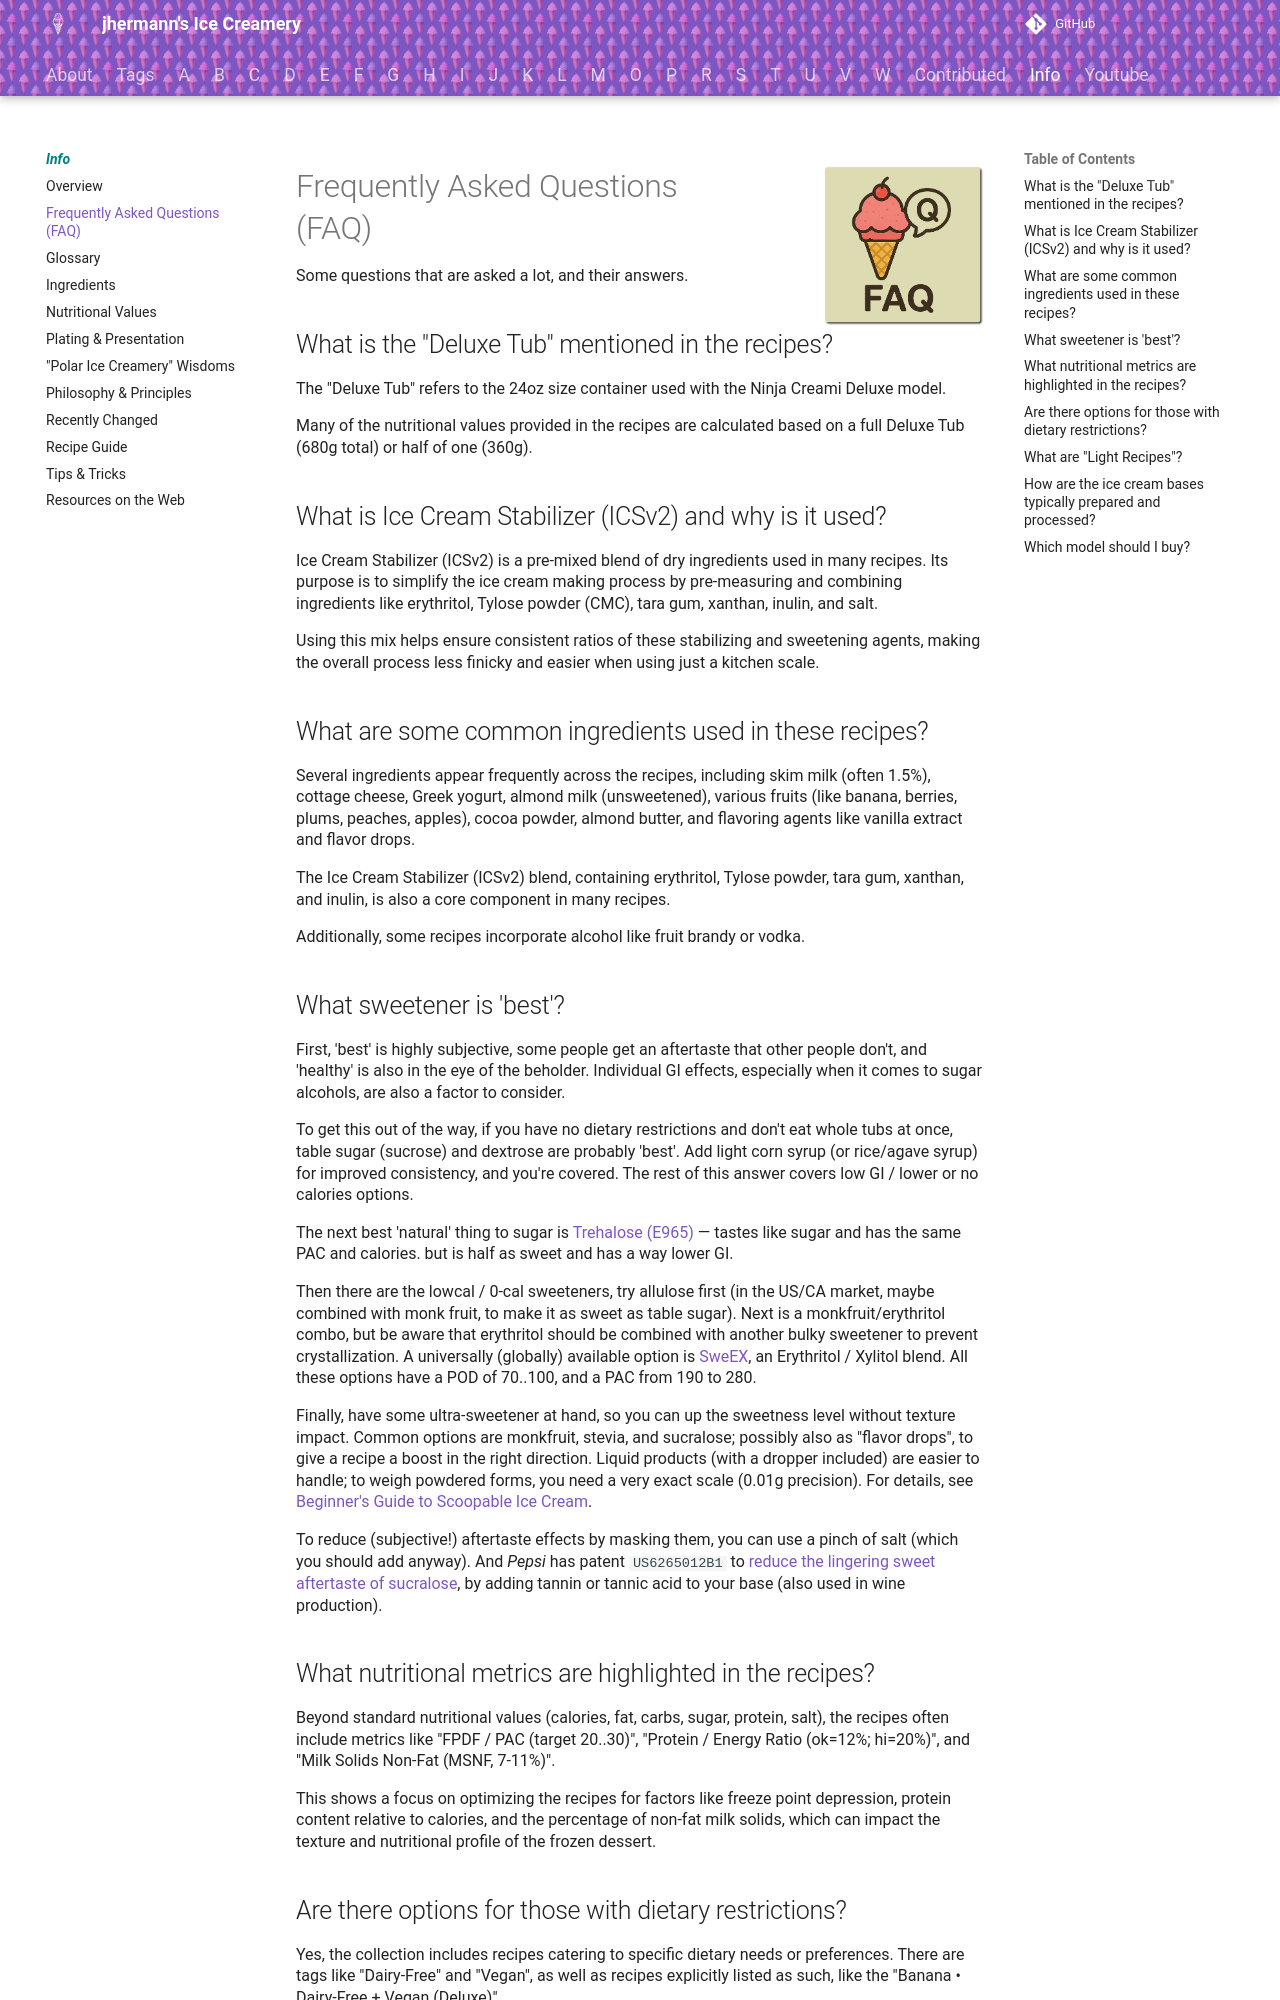

repository: jhermann/ice-creamery · page: info/faq/index.html · generator: mkdocs

# Frequently Asked Questions <img style="float: right; margin-left: 1.5em;" width=160 alt="Logo" src="/ice-creamery/info/logo-faq.png" /><br />(FAQ)
Some questions that are asked a lot, and their answers.

## What is the "Deluxe Tub" mentioned in the recipes?
The "Deluxe Tub" refers to the 24oz size container used with the Ninja Creami Deluxe model.

Many of the nutritional values provided in the recipes are calculated based on a full Deluxe Tub (680g total) or half of one (360g).

## What is Ice Cream Stabilizer (ICSv2) and why is it used?

Ice Cream Stabilizer (ICSv2) is a pre-mixed blend of dry ingredients used in many recipes. Its purpose is to simplify the ice cream making process by pre-measuring and combining ingredients like erythritol, Tylose powder (CMC), tara gum, xanthan, inulin, and salt.

Using this mix helps ensure consistent ratios of these stabilizing and sweetening agents, making the overall process less finicky and easier when using just a kitchen scale.

## What are some common ingredients used in these recipes?

Several ingredients appear frequently across the recipes, including skim milk (often 1.5%), cottage cheese, Greek yogurt, almond milk (unsweetened), various fruits (like banana, berries, plums, peaches, apples), cocoa powder, almond butter, and flavoring agents like vanilla extract and flavor drops.

The Ice Cream Stabilizer (ICSv2) blend, containing erythritol, Tylose powder, tara gum, xanthan, and inulin, is also a core component in many recipes.

Additionally, some recipes incorporate alcohol like fruit brandy or vodka.

## What sweetener is 'best'?

First, 'best' is highly subjective, some people get an aftertaste that other people don't, and 'healthy' is also in the eye of the beholder. Individual GI effects, especially when it comes to sugar alcohols, are also a factor to consider.

To get this out of the way, if you have no dietary restrictions and don't eat whole tubs at once, table sugar (sucrose) and dextrose are probably 'best'.
Add light corn syrup (or rice/agave syrup) for improved consistency, and you're covered. The rest of this answer covers low GI / lower or no calories options.

The next best 'natural' thing to sugar is [Trehalose (E965)](https://jhermann.github.io/ice-creamery/info/ingredients/#trehalose-e965) — tastes like sugar and has the same PAC and calories. but is half as sweet and has a way lower GI.

Then there are the lowcal / 0-cal sweeteners, try allulose first (in the US/CA market, maybe combined with monk fruit, to make it as sweet as table sugar).
Next is a monkfruit/erythritol combo, but be aware that erythritol should be combined with another bulky sweetener to prevent crystallization.
A universally (globally) available option is [SweEX](https://jhermann.github.io/ice-creamery/info/ingredients/#sweex-erythritol-xylitol-blend),
an Erythritol / Xylitol blend. All these options have a POD of 70..100, and a PAC from 190 to 280.

Finally, have some ultra-sweetener at hand, so you can up the sweetness level without texture impact.
Common options are monkfruit, stevia, and sucralose; possibly also as "flavor drops", to give a recipe a boost in the right direction.
Liquid products (with a dropper included) are easier to handle; to weigh powdered forms, you need a very exact scale (0.01g precision).
For details, see [Beginner's Guide to Scoopable Ice Cream](https://github.com/jhermann/ice-creamery/wiki/Beginner%27s-Guide-to-Scoopable-Ice-Cream).

To reduce (subjective!) aftertaste effects by masking them, you can use a pinch of salt (which you should add anyway).
And *Pepsi* has patent `US6265012B1` to [reduce the lingering sweet aftertaste of sucralose](https://patents.google.com/patent/US6265012B1/en),
by adding tannin or tannic acid to your base (also used in wine production).

## What nutritional metrics are highlighted in the recipes?

Beyond standard nutritional values (calories, fat, carbs, sugar, protein, salt), the recipes often include metrics like "FPDF / PAC (target 20..30)", "Protein / Energy Ratio (ok=12%; hi=20%)", and "Milk Solids Non-Fat (MSNF, 7-11%)".

This shows a focus on optimizing the recipes for factors like freeze point depression, protein content relative to calories, and the percentage of non-fat milk solids, which can impact the texture and nutritional profile of the frozen dessert.
